Run: headless pygame with SDL's dummy video driver; simulated clock (each Clock.tick advances the game by its frame time, no real sleeping); random seed 0; keys injected as events and as key.get_pressed() state; no mouse input.
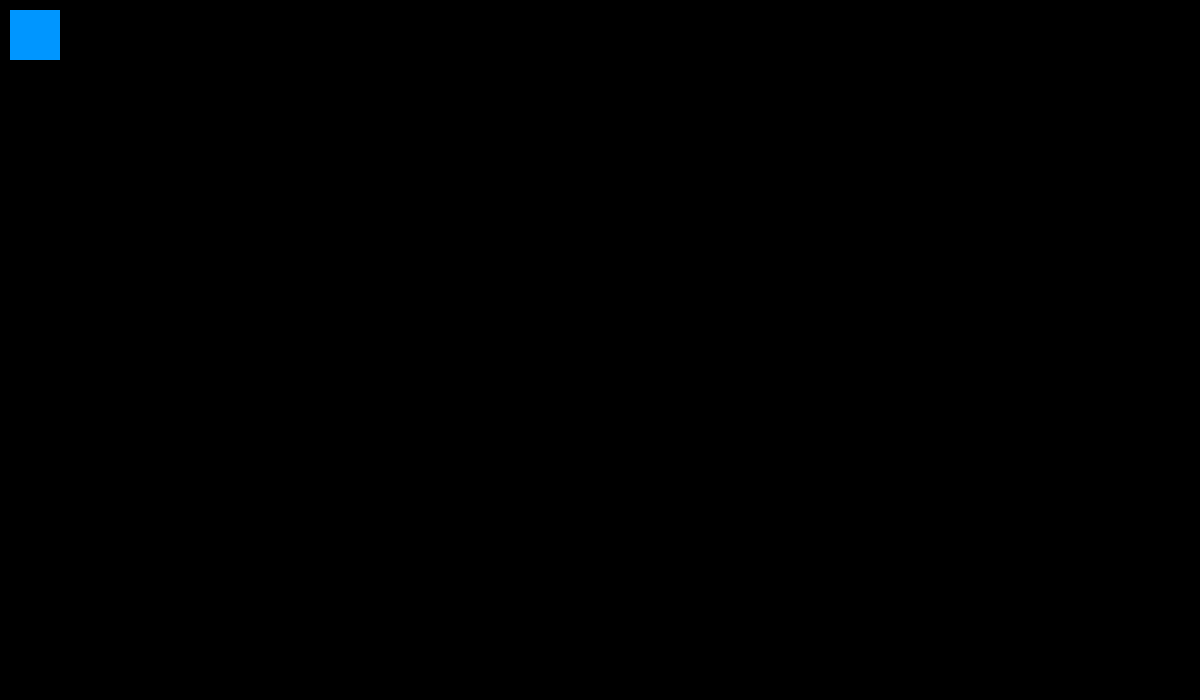
Frame 1 of 1 · flips 1–60 · no input

The pygame program that drew these frames:

import pygame, sys

pygame.init()
screen = pygame.display.set_mode((1200, 700))
box = pygame.Rect(10,10,50,50)
x=10
while True:
    for event in pygame.event.get():
        if event.type == pygame.QUIT:
            sys.exit()
        elif event.type == pygame.KEYDOWN and event.key == pygame.K_SPACE:
            sys.exit()

    if pygame.key.get_pressed()[pygame.K_d]:
        box.x +=1
    if pygame.key.get_pressed()[pygame.K_a]:
        box.x -=1
    if pygame.key.get_pressed()[pygame.K_w]:
        box.y -=1
    if pygame.key.get_pressed()[pygame.K_s]:
        box.y +=1




    #Drawing
    screen.fill((0,0,0))
    pygame.draw.rect(screen, (0,150, 255), box)
    pygame.display.flip()
